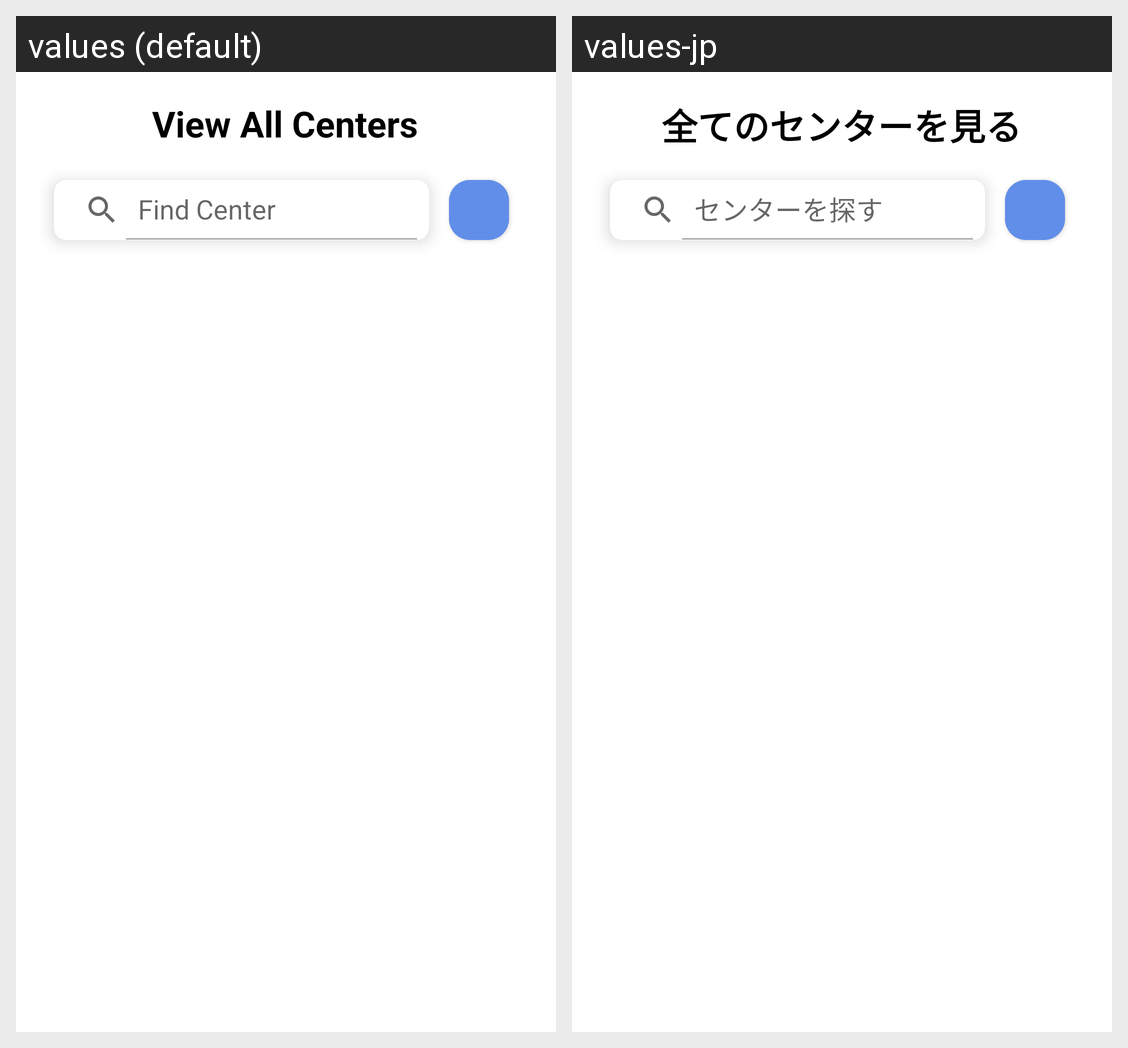

The Android screen above is rendered under two locales of the same app. Produce the string resources it draws, with the default and per-locale values.
Android screen res/layout/fragment_view_more_center.xml rendered under 2 locales, left to right: values (default), values-jp. Device: Nexus 5 (rendered at 1080×1920; each locale shown at half size, 540×960, under a caption strip naming it); theme Theme.SwimmingInstructorLocator.
Strings drawn on this screen, with the default value and each locale's value (text and hints the layout hard-codes, and strings that could not be matched under every locale, appear in the picture but are not listed):

view_all_centers
  values: View All Centers
  values-jp: 全てのセンターを見る

find_center
  values: Find Center
  values-jp: センターを探す
